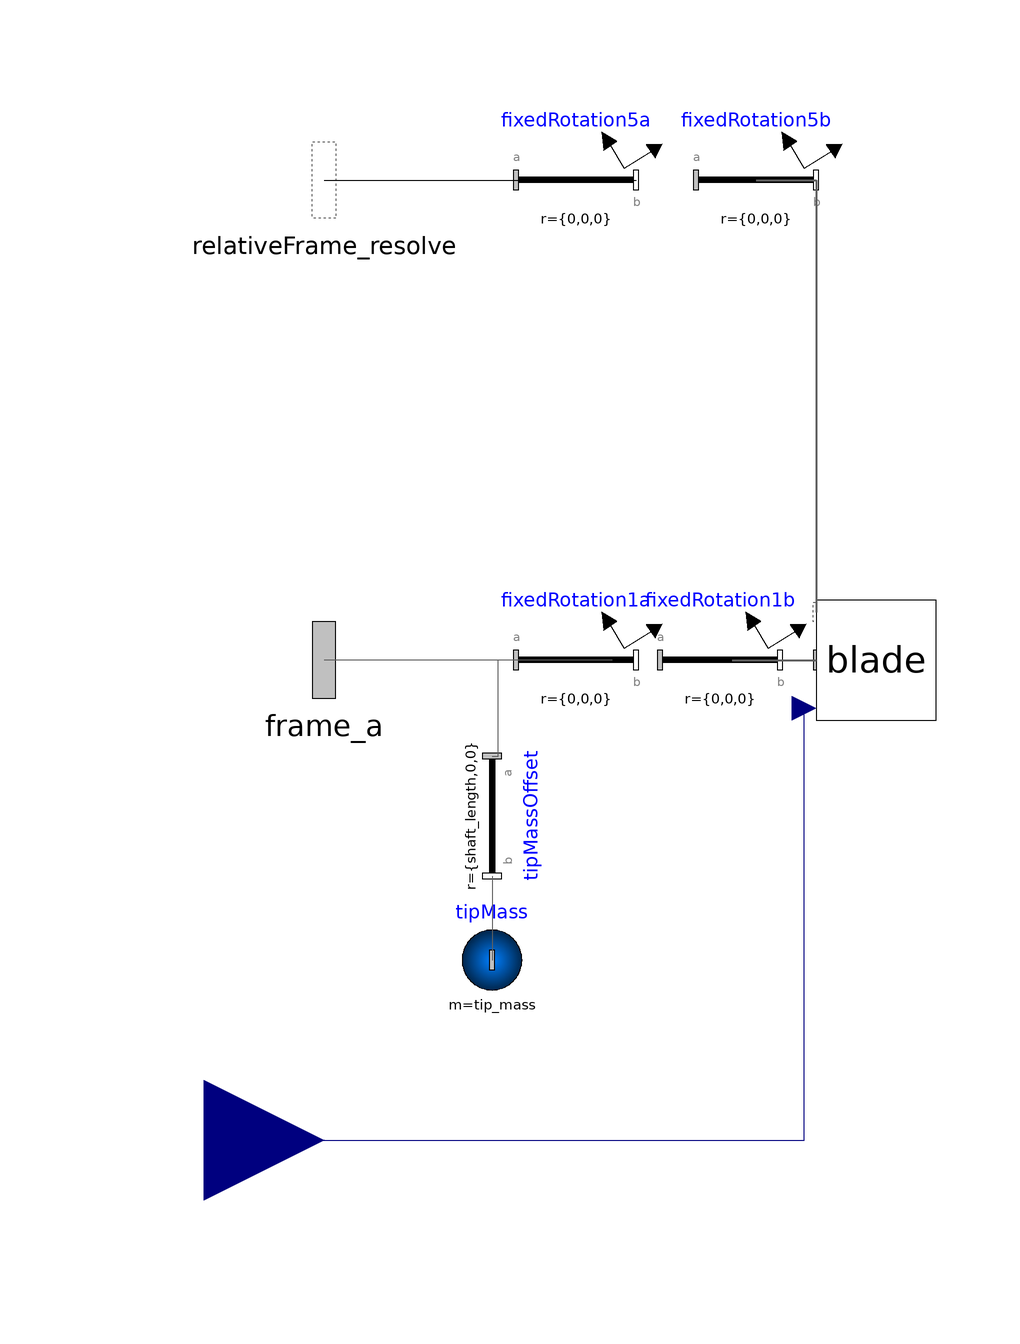

The Modelica model whose source follows is shown above as a component diagram (icons at their Placement, wires along their Line points).

model RotorBladeAssembly
  extends Modelica.Mechanics.MultiBody.Interfaces.PartialOneFrame_a;
  parameter Boolean rigid = true;
  parameter Integer N = 1 "Blade discretization" annotation(Evaluate = true);
  parameter Integer numBlade = 4 "Number of blades" annotation(Evaluate = true);
  parameter Boolean orientation_ccw = true "Rotor orientation (=true for counter-clockwise)" annotation(Evaluate = true);
  parameter Real Cl_0 = 0.0;
  parameter Real Cl_alpha = 6.28;
  parameter Real Cl_alpha2 = 0.0;
  parameter Real Cd_0 = 0.01;
  parameter Real Cd_alpha = 0.0;
  parameter Real Cd_alpha2 = 0.0;
  parameter Real blade_density = 671.801;
  parameter Real shaft_length = 0.08898774 "Distance from gimbal to blades and tip mass (m)";
  parameter Real tip_mass = 9.6919;
  //
  outer Thrust thrust;
  Modelica.Mechanics.MultiBody.Interfaces.Frame_resolve relativeFrame_resolve annotation(
    Placement(visible = true, transformation(origin = {-100, 80}, extent = {{16, -16}, {-16, 16}}, rotation = 0), iconTransformation(origin = {-100, 80}, extent = {{16, -16}, {-16, 16}}, rotation = 0)));
  Modelica.Mechanics.MultiBody.Parts.FixedTranslation tipMassOffset(animation = false, r = {shaft_length, 0, 0}) annotation(
    Placement(visible = true, transformation(origin = {-72, -26}, extent = {{-10, -10}, {10, 10}}, rotation = -90)));
  Modelica.Mechanics.MultiBody.Parts.PointMass tipMass(animation = false, m = tip_mass, stateSelect = StateSelect.never) annotation(
    Placement(visible = true, transformation(origin = {-72, -50}, extent = {{-10, -10}, {10, 10}}, rotation = 0)));
  Modelica.Blocks.Interfaces.RealInput collective annotation(
    Placement(visible = true, transformation(origin = {-120, -80}, extent = {{-20, -20}, {20, 20}}, rotation = 0), iconTransformation(origin = {-120, -80}, extent = {{-20, -20}, {20, 20}}, rotation = 0)));
  RotorAeroLib.RotorBlade[numBlade] blade(each Cd_0 = Cd_0, each Cd_alpha = Cd_alpha, each Cd_alpha2 = Cd_alpha2, each Cl_0 = Cl_0, each Cl_alpha = Cl_alpha, each Cl_alpha2 = Cl_alpha2, each N = N, each radius = thrust.R, each root_cutout = thrust.R_cutout, each chord = thrust.blade_chord, each blade_density = blade_density, each orientation_ccw = orientation_ccw, each rigid = rigid, each shaft_length = shaft_length) annotation(
    Placement(visible = true, transformation(origin = {-8, 0}, extent = {{-10, -10}, {10, 10}}, rotation = 0)));
    //
  Modelica.Mechanics.MultiBody.Parts.FixedRotation fixedRotation1a(angle = 90.0, animation = false, n = {0, 1, 0}, r = {0, 0, 0}) annotation(
    Placement(visible = true, transformation(origin = {-58, 0}, extent = {{-10, -10}, {10, 10}}, rotation = 0)));
  Modelica.Mechanics.MultiBody.Parts.FixedRotation fixedRotation5a(angle = 90.0, animation = false, n = {0, 1, 0}, r = {0, 0, 0}) annotation(
    Placement(visible = true, transformation(origin = {-58, 80}, extent = {{-10, -10}, {10, 10}}, rotation = 0)));
  Modelica.Mechanics.MultiBody.Parts.FixedRotation[numBlade] fixedRotation1b(each n = {0, 0, 1}, angle = array(i*360/numBlade for i in 0:numBlade-1), each animation = false) annotation(
    Placement(visible = true, transformation(origin = {-34, 0}, extent = {{-10, -10}, {10, 10}}, rotation = 0)));
  Modelica.Mechanics.MultiBody.Parts.FixedRotation[numBlade] fixedRotation5b(each n = {0, 0, 1}, angle = array(i*360/numBlade for i in 0:numBlade-1), each animation = false, each r = {0, 0, 0}) annotation(
    Placement(visible = true, transformation(origin = {-28, 80}, extent = {{-10, -10}, {10, 10}}, rotation = 0)));
    //
equation
  for i in 1:numBlade loop
    connect(collective, blade[i].collective) annotation(
      Line(points = {{-120, -80}, {-20, -80}, {-20, -8}, {-20, -8}}, color = {0, 0, 127}));
    connect(fixedRotation5a.frame_b, fixedRotation5b[i].frame_a) annotation(
      Line(points = {{-100, 80}, {-48, 80}, {-48, 80}, {-48, 80}}));
    connect(fixedRotation5b[i].frame_b, blade[i].relativeFrame_resolve) annotation(
      Line(points = {{-28, 80}, {-18, 80}, {-18, 8}, {-18, 8}}, color = {95, 95, 95}, thickness = 0.5));
    connect(fixedRotation1a.frame_b, fixedRotation1b[i].frame_a) annotation(
      Line(points = {{-52, 0}, {-98, 0}, {-98, 0}, {-100, 0}}, color = {95, 95, 95}));
    connect(fixedRotation1b[i].frame_b, blade[i].frame_a) annotation(
      Line(points = {{-32, 0}, {-18, 0}, {-18, 0}, {-18, 0}}, color = {95, 95, 95}, thickness = 0.5));
  end for;
    connect(relativeFrame_resolve, fixedRotation5a.frame_a) annotation(
      Line(points = {{-100, 80}, {-48, 80}, {-48, 80}, {-48, 80}}));
    connect(frame_a, fixedRotation1a.frame_a) annotation(
      Line(points = {{-52, 0}, {-98, 0}, {-98, 0}, {-100, 0}}, color = {95, 95, 95}));
  connect(tipMassOffset.frame_b, tipMass.frame_a) annotation(
    Line(points = {{-72, -36}, {-72, -50}}, color = {95, 95, 95}));
  connect(tipMassOffset.frame_a, frame_a) annotation(
    Line(points = {{-72, -16}, {-71, -16}, {-71, 0}, {-100, 0}}, color = {95, 95, 95}));
end RotorBladeAssembly;